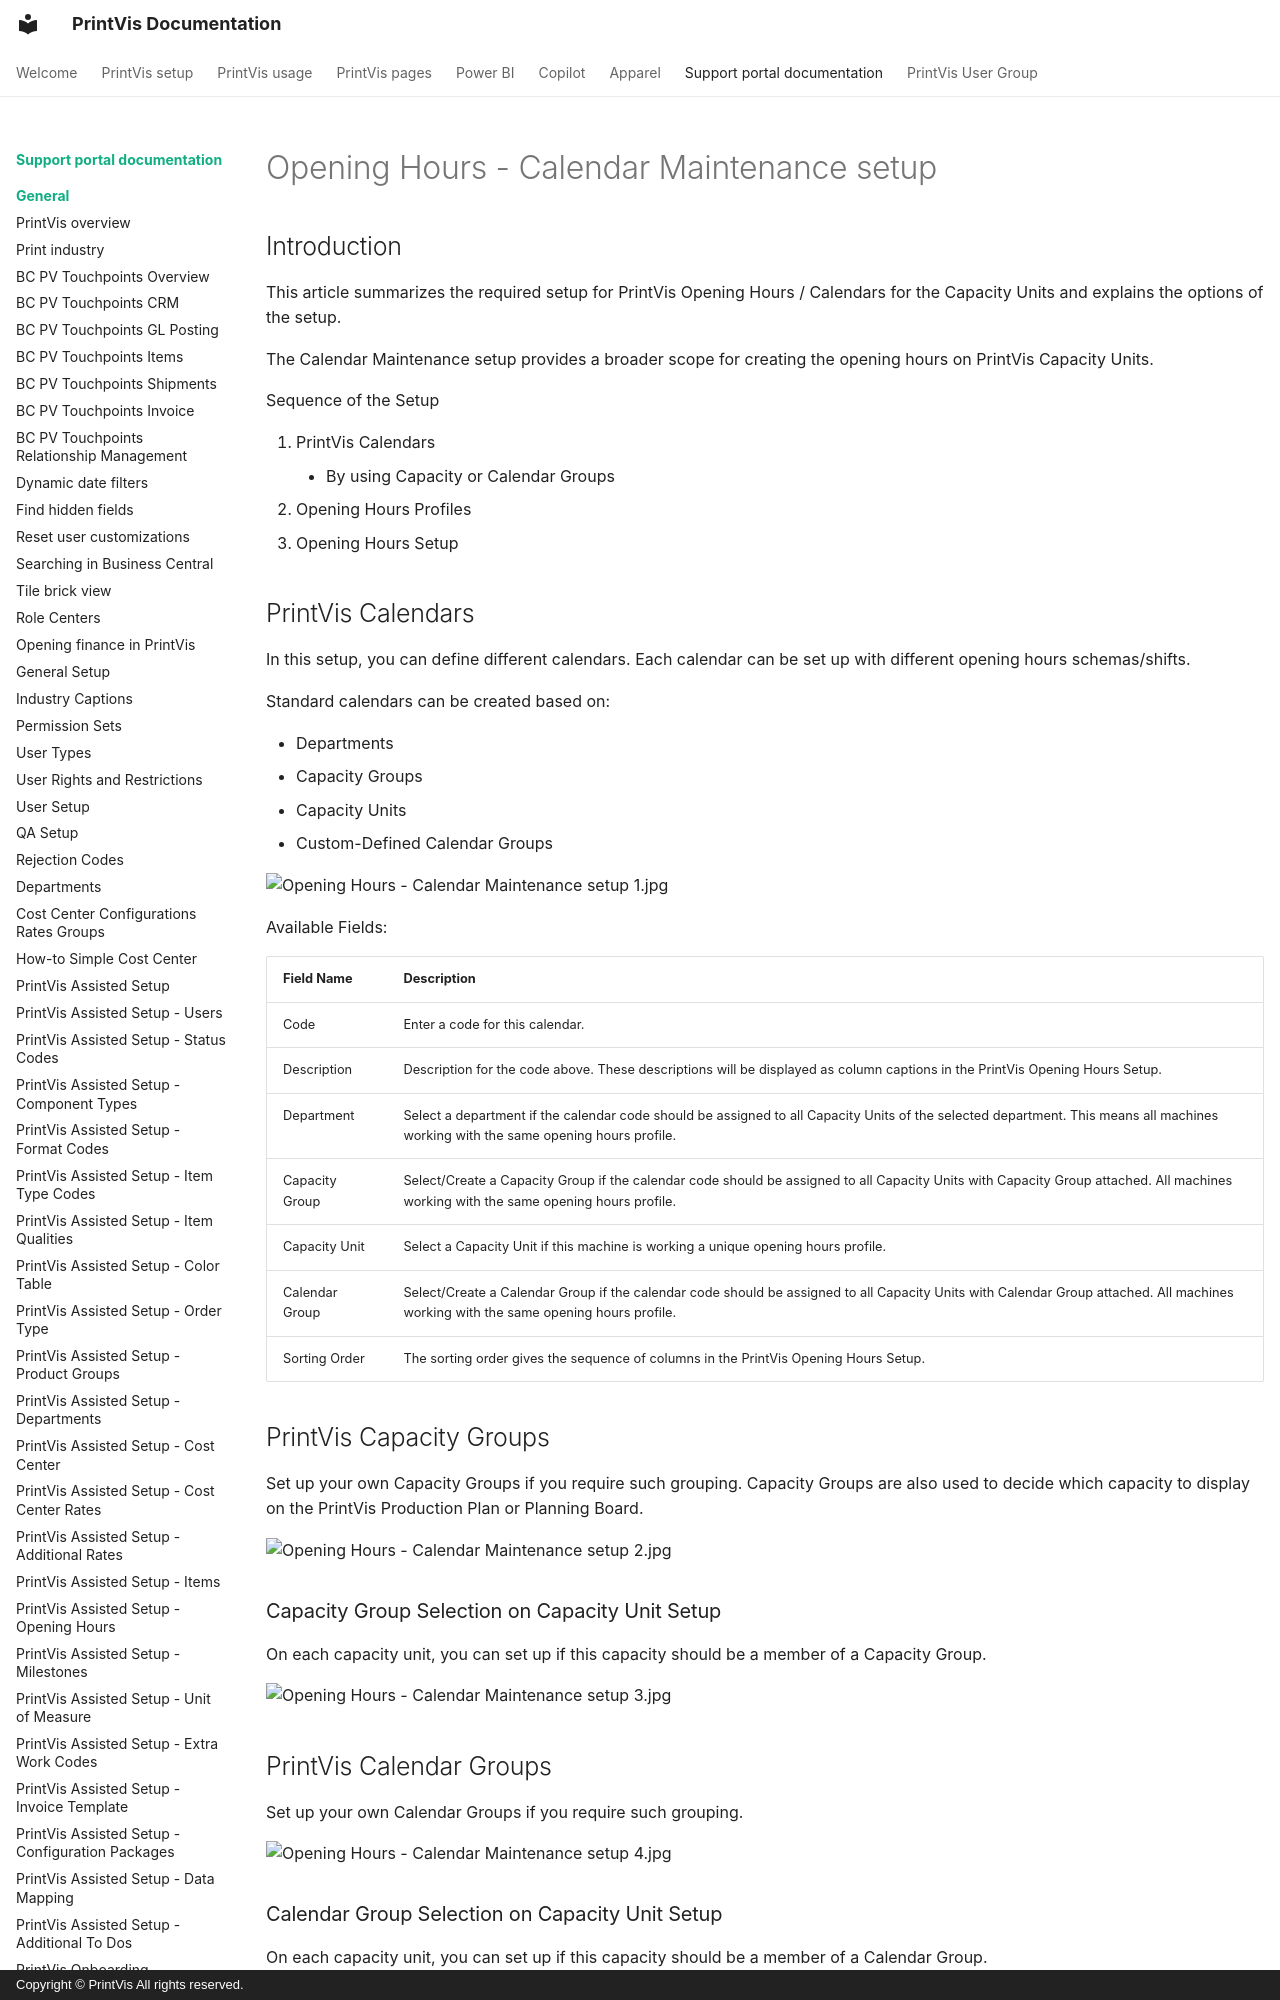

repository: Alexonese/Documentation_Improvement- · page: Legacy/Planning/OpeningHoursCalendar/index.html · generator: mkdocs · copyright: Copyright © PrintVis All rights reserved.

# Opening Hours - Calendar Maintenance setup

## Introduction

This article summarizes the required setup for PrintVis Opening Hours / Calendars for the Capacity Units and explains the options of the setup.

The Calendar Maintenance setup provides a broader scope for creating the opening hours on PrintVis Capacity Units.

 Sequence of the Setup

<ol>
  <li>
    PrintVis Calendars
    <ul>
      <li>By using Capacity or Calendar Groups</li>
    </ul>
  </li>
  <li>Opening Hours Profiles</li>
  <li>Opening Hours Setup</li>
</ol>

## PrintVis Calendars

In this setup, you can define different calendars. Each calendar can be set up with different opening hours schemas/shifts.

Standard calendars can be created based on:

- Departments
- Capacity Groups
- Capacity Units
- Custom-Defined Calendar Groups

![Opening Hours - Calendar Maintenance setup 1.jpg](./assets/Opening Hours - Calendar Maintenance setup 1.jpg)

 Available Fields:

| Field Name      | Description                                                                                           |
|-----------------|-------------------------------------------------------------------------------------------------------|
| Code            | Enter a code for this calendar.                                                                       |
| Description     | Description for the code above. These descriptions will be displayed as column captions in the PrintVis Opening Hours Setup. |
| Department      | Select a department if the calendar code should be assigned to all Capacity Units of the selected department. This means all machines working with the same opening hours profile. |
| Capacity Group  | Select/Create a Capacity Group if the calendar code should be assigned to all Capacity Units with Capacity Group attached. All machines working with the same opening hours profile. |
| Capacity Unit   | Select a Capacity Unit if this machine is working a unique opening hours profile.                    |
| Calendar Group  | Select/Create a Calendar Group if the calendar code should be assigned to all Capacity Units with Calendar Group attached. All machines working with the same opening hours profile. |
| Sorting Order   | The sorting order gives the sequence of columns in the PrintVis Opening Hours Setup.                 |
                 

## PrintVis Capacity Groups

Set up your own Capacity Groups if you require such grouping. Capacity Groups are also used to decide which capacity to display on the PrintVis Production Plan or Planning Board.

![Opening Hours - Calendar Maintenance setup 2.jpg](./assets/Opening Hours - Calendar Maintenance setup 2.jpg)
